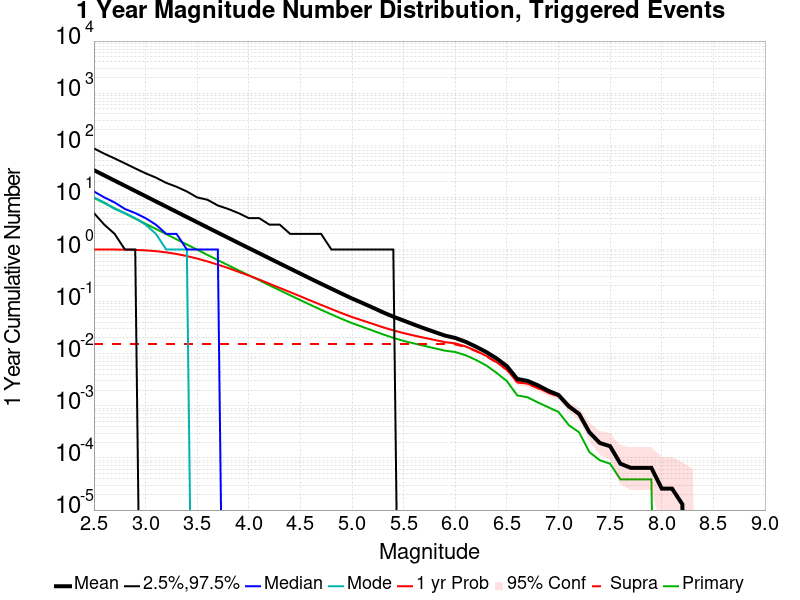

The file beside this chart, header and first rows:
Mag, Mean, 2.5 %ile, 97.5 %ile, Median, Mode, 1 yr Probability, 1 yr Supra-Seis Prob, Primary Aftershocks Mean
2.5, 33.3, 5.0, 87.0, 13.0, 10.0, 0.9999, 0.01535, 9.807
2.6, 26.46, 3.0, 69.0, 10.0, 8.0, 0.9996, 0.01535, 7.797
2.7, 21.02, 2.0, 56.0, 8.0, 6.0, 0.9982, 0.01535, 6.197
2.8, 16.7, 1.0, 45.0, 6.0, 5.0, 0.9939, 0.01535, 4.924
2.9, 13.27, 1.0, 36.0, 5.0, 4.0, 0.9834, 0.01535, 3.919
3.0, 10.54, 0.0, 29.0, 4.0, 3.0, 0.9635, 0.01535, 3.119
3.1, 8.369, 0.0, 24.0, 3.0, 2.0, 0.9293, 0.01535, 2.477
3.2, 6.648, 0.0, 19.0, 2.0, 1.0, 0.8805, 0.01535, 1.973
3.3, 5.282, 0.0, 16.0, 2.0, 1.0, 0.8202, 0.01535, 1.57
3.4, 4.196, 0.0, 13.0, 1.0, 1.0, 0.7488, 0.01535, 1.248
3.5, 3.337, 0.0, 10.0, 1.0, 0.0, 0.6705, 0.01535, 0.9924
3.6, 2.65, 0.0, 9.0, 1.0, 0.0, 0.5897, 0.01535, 0.7877
3.7, 2.107, 0.0, 7.0, 1.0, 0.0, 0.5122, 0.01535, 0.6251
3.8, 1.678, 0.0, 6.0, 0.0, 0.0, 0.4407, 0.01535, 0.4999
3.9, 1.336, 0.0, 5.0, 0.0, 0.0, 0.3737, 0.01535, 0.3993
4.0, 1.065, 0.0, 4.0, 0.0, 0.0, 0.3161, 0.01535, 0.3208
4.1, 0.8504, 0.0, 4.0, 0.0, 0.0, 0.2658, 0.01535, 0.2581
4.2, 0.6764, 0.0, 3.0, 0.0, 0.0, 0.2205, 0.01535, 0.2055
4.3, 0.5399, 0.0, 3.0, 0.0, 0.0, 0.1833, 0.01535, 0.1652
4.4, 0.4309, 0.0, 2.0, 0.0, 0.0, 0.1522, 0.01535, 0.1326
4.5, 0.3443, 0.0, 2.0, 0.0, 0.0, 0.1264, 0.01535, 0.1068
4.6, 0.2745, 0.0, 2.0, 0.0, 0.0, 0.1043, 0.01535, 0.08611
4.7, 0.2202, 0.0, 2.0, 0.0, 0.0, 0.08664, 0.01535, 0.06974
4.8, 0.1771, 0.0, 1.0, 0.0, 0.0, 0.07208, 0.01535, 0.05682
4.9, 0.1423, 0.0, 1.0, 0.0, 0.0, 0.06005, 0.01535, 0.04659
5.0, 0.1148, 0.0, 1.0, 0.0, 0.0, 0.05063, 0.01535, 0.03866
5.1, 0.09428, 0.0, 1.0, 0.0, 0.0, 0.04351, 0.01535, 0.03282
5.2, 0.07685, 0.0, 1.0, 0.0, 0.0, 0.03751, 0.01535, 0.02782
5.3, 0.06231, 0.0, 1.0, 0.0, 0.0, 0.03211, 0.01535, 0.02353
5.4, 0.0514, 0.0, 1.0, 0.0, 0.0, 0.02805, 0.01535, 0.02017
5.5, 0.04326, 0.0, 0.0, 0.0, 0.0, 0.0249, 0.01535, 0.0176
5.6, 0.03629, 0.0, 0.0, 0.0, 0.0, 0.02233, 0.01535, 0.01574
5.7, 0.03065, 0.0, 0.0, 0.0, 0.0, 0.02022, 0.01535, 0.01415
5.8, 0.02611, 0.0, 0.0, 0.0, 0.0, 0.0184, 0.01535, 0.01271
5.9, 0.02231, 0.0, 0.0, 0.0, 0.0, 0.01667, 0.01534, 0.01146
6.0, 0.02006, 0.0, 0.0, 0.0, 0.0, 0.01581, 0.01512, 0.01079
6.1, 0.01696, 0.0, 0.0, 0.0, 0.0, 0.0138, 0.01342, 0.009367
6.2, 0.01368, 0.0, 0.0, 0.0, 0.0, 0.01138, 0.01124, 0.007623
6.3, 0.01079, 0.0, 0.0, 0.0, 0.0, 0.009121, 0.009005, 0.005969
6.4, 0.00814, 0.0, 0.0, 0.0, 0.0, 0.006899, 0.006796, 0.004302
6.5, 0.005788, 0.0, 0.0, 0.0, 0.0, 0.004974, 0.004922, 0.002984
6.6, 0.003282, 0.0, 0.0, 0.0, 0.0, 0.002855, 0.002829, 0.001589
6.7, 0.00301, 0.0, 0.0, 0.0, 0.0, 0.002661, 0.002636, 0.00146
6.8, 0.002481, 0.0, 0.0, 0.0, 0.0, 0.002209, 0.002183, 0.001163
6.9, 0.001951, 0.0, 0.0, 0.0, 0.0, 0.001796, 0.001783, 9.4315247E-4
7.0, 0.001615, 0.0, 0.0, 0.0, 0.0, 0.001537, 0.001525, 7.622739E-4
7.1, 9.819121E-4, 0.0, 0.0, 0.0, 0.0, 9.4315247E-4, 9.4315247E-4, 4.263566E-4
7.2, 6.976744E-4, 0.0, 0.0, 0.0, 0.0, 6.976744E-4, 6.976744E-4, 3.100775E-4
7.3, 3.100775E-4, 0.0, 0.0, 0.0, 0.0, 3.100775E-4, 3.100775E-4, 1.2919896E-4
7.4, 1.9379845E-4, 0.0, 0.0, 0.0, 0.0, 1.9379845E-4, 1.9379845E-4, 9.043928E-5
7.5, 1.6795866E-4, 0.0, 0.0, 0.0, 0.0, 1.6795866E-4, 1.6795866E-4, 7.751938E-5
7.6, 7.751938E-5, 0.0, 0.0, 0.0, 0.0, 7.751938E-5, 7.751938E-5, 3.875969E-5
7.7, 6.459948E-5, 0.0, 0.0, 0.0, 0.0, 6.459948E-5, 6.459948E-5, 3.875969E-5
7.8, 6.459948E-5, 0.0, 0.0, 0.0, 0.0, 6.459948E-5, 6.459948E-5, 3.875969E-5
7.9, 6.459948E-5, 0.0, 0.0, 0.0, 0.0, 6.459948E-5, 6.459948E-5, 3.875969E-5
8.0, 2.5839794E-5, 0.0, 0.0, 0.0, 0.0, 2.5839794E-5, 2.5839794E-5, 0.0
8.1, 2.5839794E-5, 0.0, 0.0, 0.0, 0.0, 2.5839794E-5, 2.5839794E-5, 0.0
8.2, 1.2919897E-5, 0.0, 0.0, 0.0, 0.0, 1.2919897E-5, 1.2919897E-5, 0.0
8.3, 0.0, 0.0, 0.0, 0.0, 0.0, 0.0, 0.0, 0.0
8.4, 0.0, 0.0, 0.0, 0.0, 0.0, 0.0, 0.0, 0.0
... 6 more rows
